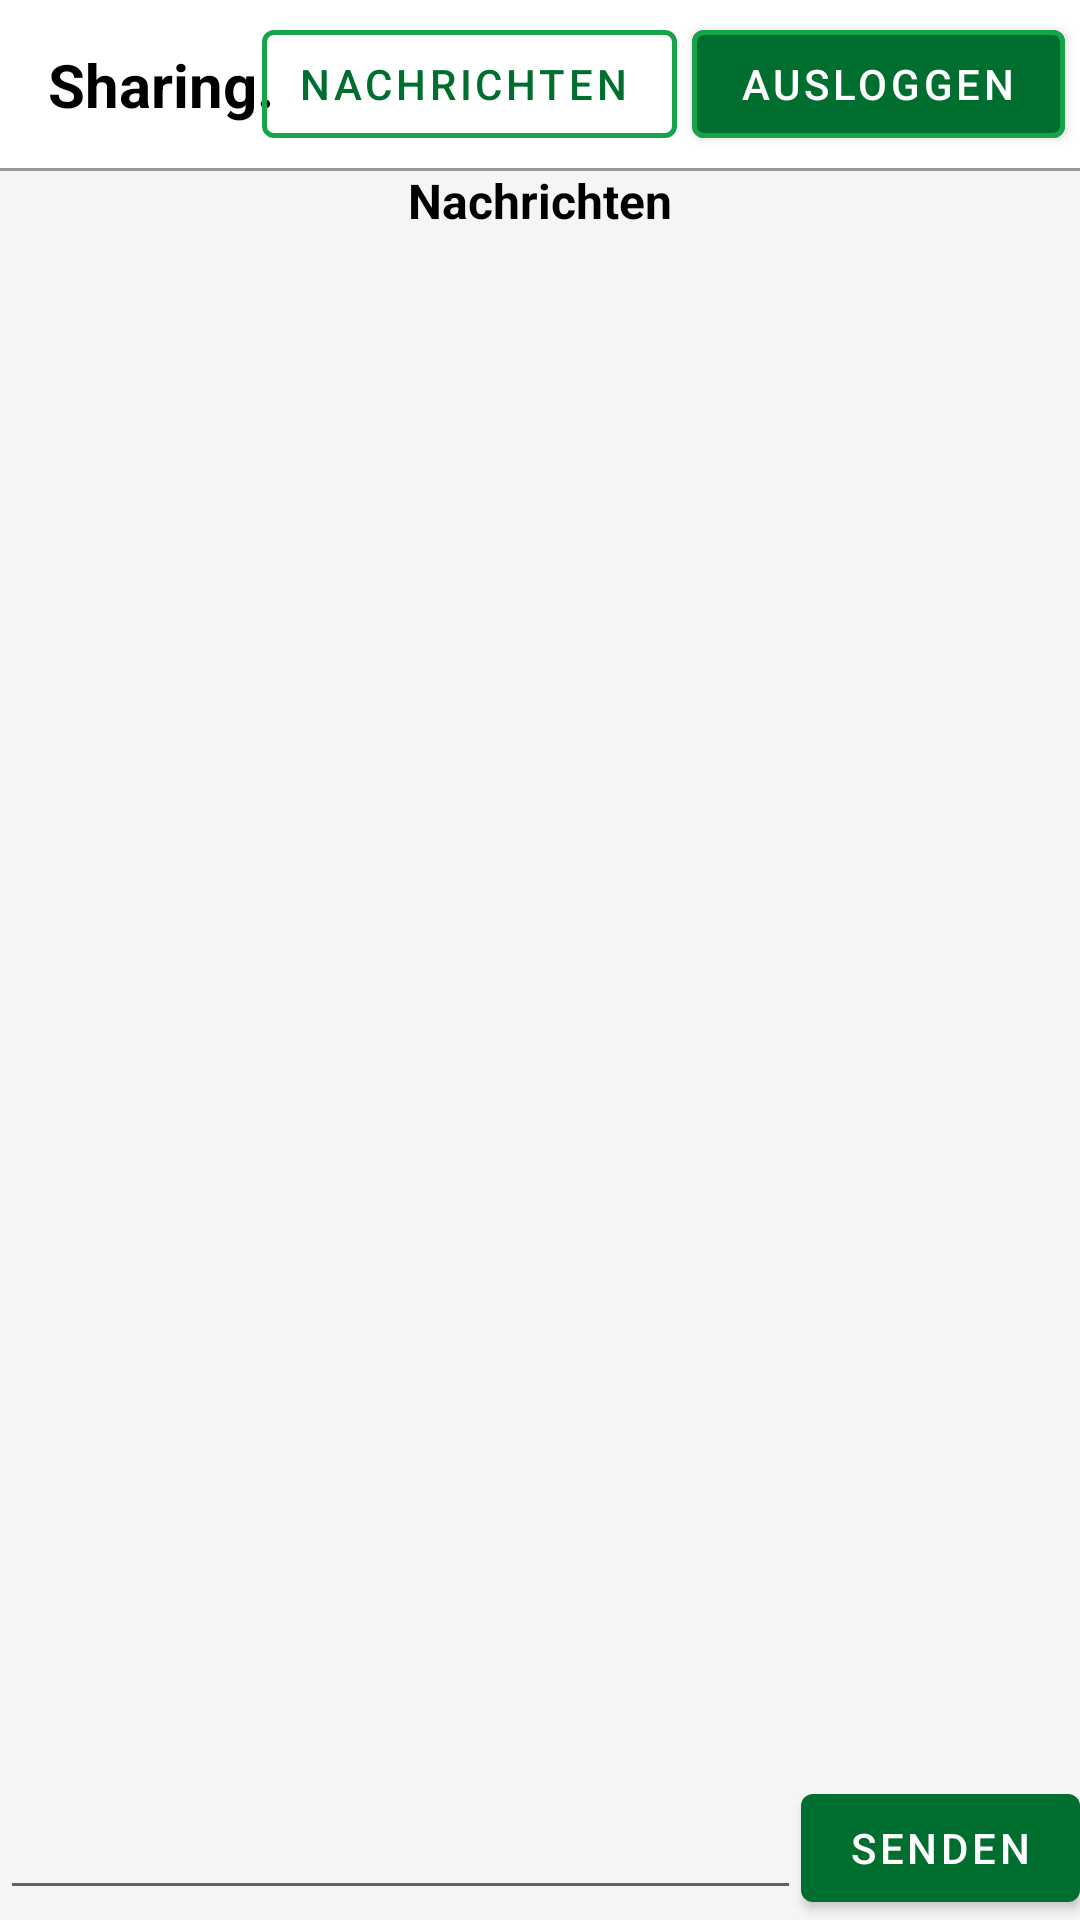

The Android layout XML behind this screen, and the referenced resources:
<!-- AndroidManifest.xml: application theme AppTheme -->
<!-- res/layout/activity_message.xml -->
<?xml version="1.0" encoding="utf-8"?>
<androidx.constraintlayout.widget.ConstraintLayout xmlns:android="http://schemas.android.com/apk/res/android"
    xmlns:app="http://schemas.android.com/apk/res-auto"
    xmlns:tools="http://schemas.android.com/tools"
    android:layout_width="match_parent"
    android:layout_height="match_parent"
    android:background="@color/content_background">

    <include
        android:id="@+id/toolbar_logged_in"
        layout="@layout/toolbar_logged_in"
        android:layout_width="0dp"
        android:layout_height="wrap_content"
        app:layout_constraintEnd_toEndOf="parent"
        app:layout_constraintStart_toStartOf="parent"
        app:layout_constraintTop_toTopOf="parent" />

    <View
        android:layout_height="1dp"
        android:layout_width="match_parent"
        app:layout_constraintStart_toStartOf="parent"
        app:layout_constraintTop_toBottomOf="@+id/toolbar_logged_in"
        android:background="@color/grey"
        />

    <TextView
        android:id="@+id/login_text"
        android:layout_width="wrap_content"
        android:layout_height="wrap_content"
        android:text="Nachrichten"
        android:textColor="@color/black"
        android:textSize="16sp"
        android:textStyle="bold"
        app:layout_constraintEnd_toEndOf="parent"
        app:layout_constraintTop_toBottomOf="@id/toolbar_logged_in"
        app:layout_constraintStart_toStartOf="parent" />

    <androidx.recyclerview.widget.RecyclerView
        android:id="@+id/message_list"
        android:layout_width="match_parent"
        android:layout_height="0dp"
        android:layout_marginVertical="10dp"
        android:layout_marginHorizontal="10dp"
        app:layout_constraintEnd_toEndOf="parent"
        app:layout_constraintStart_toStartOf="parent"
        app:layout_constraintTop_toBottomOf="@id/login_text"
        app:layout_constraintBottom_toTopOf="@+id/message_layout"
        />

    <androidx.constraintlayout.widget.ConstraintLayout
        android:id="@+id/message_layout"
        android:layout_width="match_parent"
        android:layout_height="wrap_content"
        app:layout_constraintBottom_toBottomOf="parent"
        app:layout_constraintStart_toStartOf="parent">
        <EditText
            android:id="@+id/message_input"
            android:layout_width="0dp"
            android:layout_height="wrap_content"
            app:layout_constraintStart_toStartOf="parent"
            app:layout_constraintTop_toTopOf="parent"
            app:layout_constraintBottom_toBottomOf="parent"
            app:layout_constraintEnd_toStartOf="@+id/send_button"/>

        <com.google.android.material.button.MaterialButton
            android:id="@+id/send_button"
            android:layout_width="wrap_content"
            android:layout_height="match_parent"
            android:text="Senden"
            app:layout_constraintEnd_toEndOf="parent"
            app:layout_constraintBottom_toBottomOf="parent"
            app:layout_constraintTop_toTopOf="parent"/>
    </androidx.constraintlayout.widget.ConstraintLayout>


</androidx.constraintlayout.widget.ConstraintLayout>
<!-- res/layout/toolbar_logged_in.xml (included above) -->
<?xml version="1.0" encoding="utf-8"?>
<androidx.appcompat.widget.Toolbar xmlns:android="http://schemas.android.com/apk/res/android"
    xmlns:app="http://schemas.android.com/apk/res-auto"
    android:id="@+id/toolbar"
    android:layout_width="match_parent"
    android:layout_height="?attr/actionBarSize"
    android:background="@color/white"
    android:theme="@style/ThemeOverlay.MaterialComponents.Dark.ActionBar"
    app:popupTheme="@style/ThemeOverlay.MaterialComponents.Light"
    >

    <androidx.constraintlayout.widget.ConstraintLayout
        android:layout_width="match_parent"
        android:layout_height="match_parent">

        <TextView
            android:id="@+id/toolbar_title"
            android:layout_width="wrap_content"
            android:layout_height="wrap_content"
            android:layout_gravity="start"
            android:text="Sharing."
            android:textColor="@android:color/black"
            android:textSize="20sp"
            android:textStyle="bold"
            app:layout_constraintBottom_toBottomOf="parent"
            app:layout_constraintStart_toStartOf="parent"
            app:layout_constraintTop_toTopOf="parent" />

        <Button
            android:id="@+id/toolbar_logout_button"
            android:layout_width="wrap_content"
            android:layout_height="wrap_content"
            android:layout_gravity="end"
            android:layout_marginEnd="5dp"
            android:text="Ausloggen"
            app:layout_constraintBottom_toBottomOf="parent"
            app:layout_constraintEnd_toEndOf="parent"
            app:layout_constraintTop_toTopOf="parent"
            app:strokeColor="@color/color82"
            app:strokeWidth="1.5dp" />

        <Button
            android:id="@+id/toolbar_messages_button"
            style="@style/Widget.MaterialComponents.Button.OutlinedButton.Icon"
            android:layout_width="wrap_content"
            android:layout_height="wrap_content"
            android:layout_gravity="end"
            android:layout_marginEnd="5dp"
            android:text="Nachrichten"
            app:layout_constraintBottom_toBottomOf="parent"
            app:layout_constraintEnd_toStartOf="@+id/toolbar_logout_button"
            app:layout_constraintTop_toTopOf="parent"
            app:strokeColor="@color/color82"
            app:strokeWidth="1.5dp" />


    </androidx.constraintlayout.widget.ConstraintLayout>




</androidx.appcompat.widget.Toolbar>
<!-- resources referenced by this layout -->
<resources>
  <color name="black">#000000</color>
  <color name="color82">#16A34A</color>
  <color name="content_background">#f5f5f4</color>
  <color name="grey">#989898</color>
  <color name="white">#FFFFFF</color>
  <style name="AppTheme" parent="Theme.MaterialComponents.DayNight.DarkActionBar">
          
          <item name="colorPrimary">@color/md_theme_light_primary</item>
          <item name="colorPrimaryVariant">@color/md_theme_light_primary</item>
          <item name="colorOnPrimary">@color/white</item>
          
          <item name="colorSecondary">@color/md_theme_light_secondary</item>
          <item name="colorSecondaryVariant">@color/md_theme_light_secondary</item>
          <item name="colorOnSecondary">@color/black</item>
          
          <item name="android:statusBarColor">?attr/colorPrimaryVariant</item>
          
      </style>
  <color name="md_theme_light_primary">#006E2E</color>
  <color name="md_theme_light_secondary">#506351</color>
</resources>
